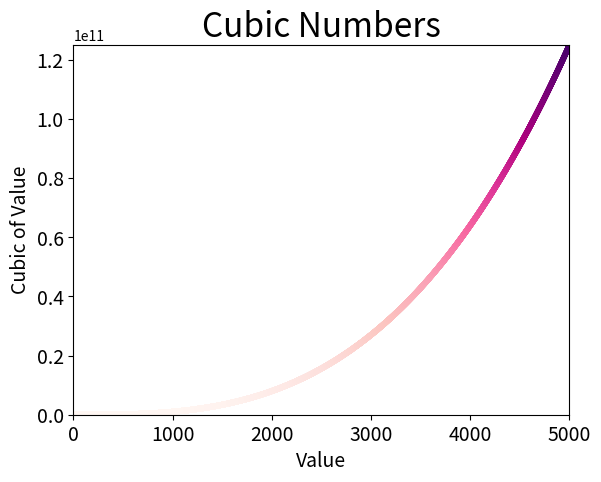

The matplotlib source for this figure:
"""Plotting with scatter()."""
import matplotlib.pyplot as plt

def main():
    """
    Plot the cubic values of the first 5000 cubic numbers
    with scatter() and apply colormap.
    """
    x_values = range(1, 5001)
    y_values = [x**3 for x in x_values]

    fig, ax = plt.subplots()
    ax.scatter(x_values, y_values, c=y_values, cmap=plt.cm.RdPu, s=10)

    # Set chart title and label axes.
    ax.set_title("Cubic Numbers", fontsize=24)
    ax.set_xlabel("Value", fontsize=14)
    ax.set_ylabel("Cubic of Value", fontsize=14)

    # Set size of tick labels.
    ax.tick_params(axis='both', which='major', labelsize=14)

    # Set the range for each axis.
    ax.axis([0, 5000, 0, 5000**3])

    plt.show()
    #plt.savefig('cube_plot.png', bbox_inches='tight')

main()
